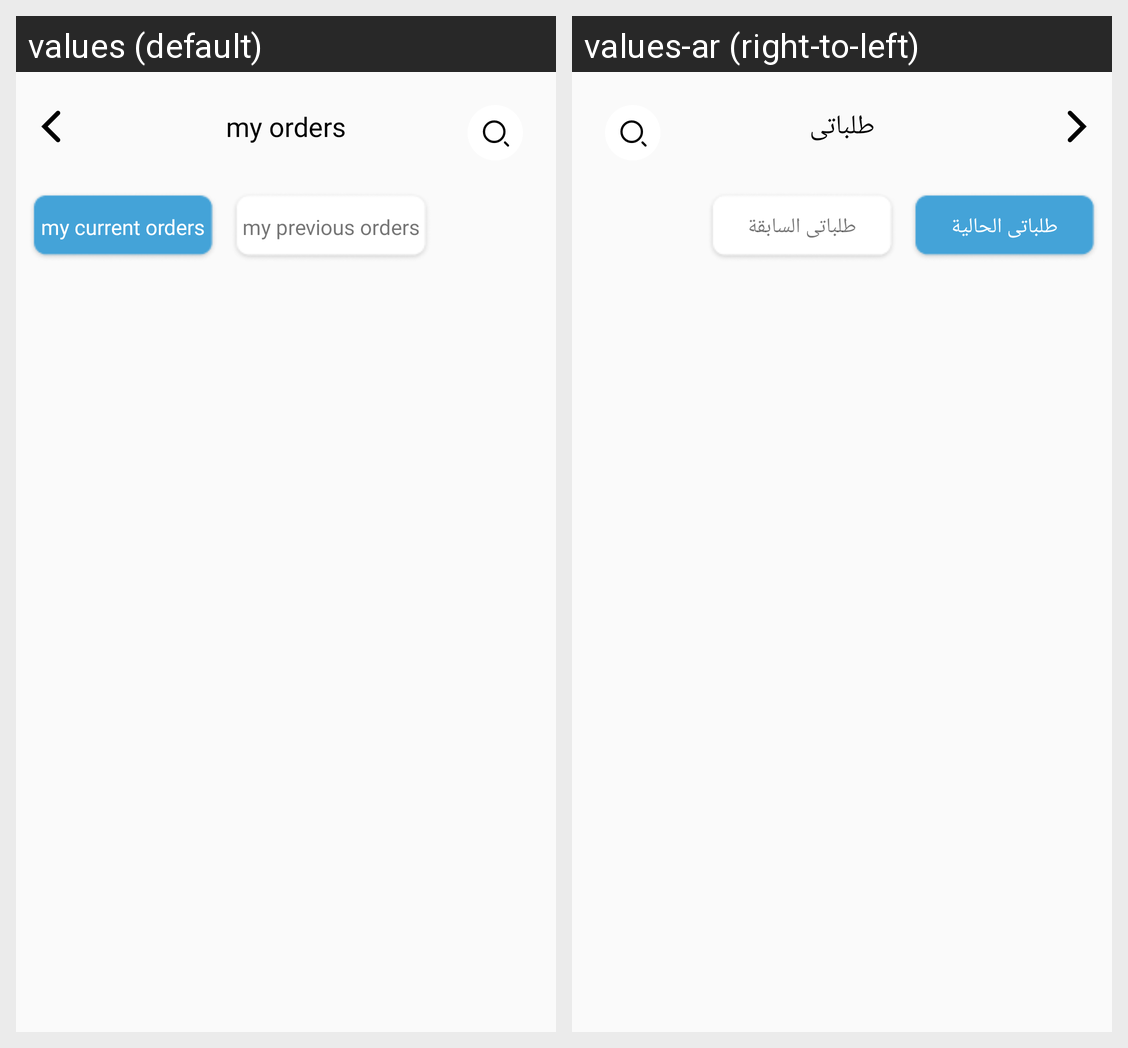

The Android screen above is rendered under two locales of the same app. Produce the string resources it draws, with the default and per-locale values.
Android screen res/layout/fragment_my_order.xml rendered under 2 locales, left to right: values (default), values-ar (right-to-left). Device: Nexus 5 (rendered at 1080×1920; each locale shown at half size, 540×960, under a caption strip naming it); theme Theme.MarketSamer.
Strings drawn on this screen, with the default value and each locale's value (text and hints the layout hard-codes, and strings that could not be matched under every locale, appear in the picture but are not listed):

my_orders
  values: my orders
  values-ar: طلباتى

my_previous_orders
  values: my previous orders
  values-ar: طلباتى السابقة

my_current_orders
  values: my current orders
  values-ar: طلباتى الحالية
